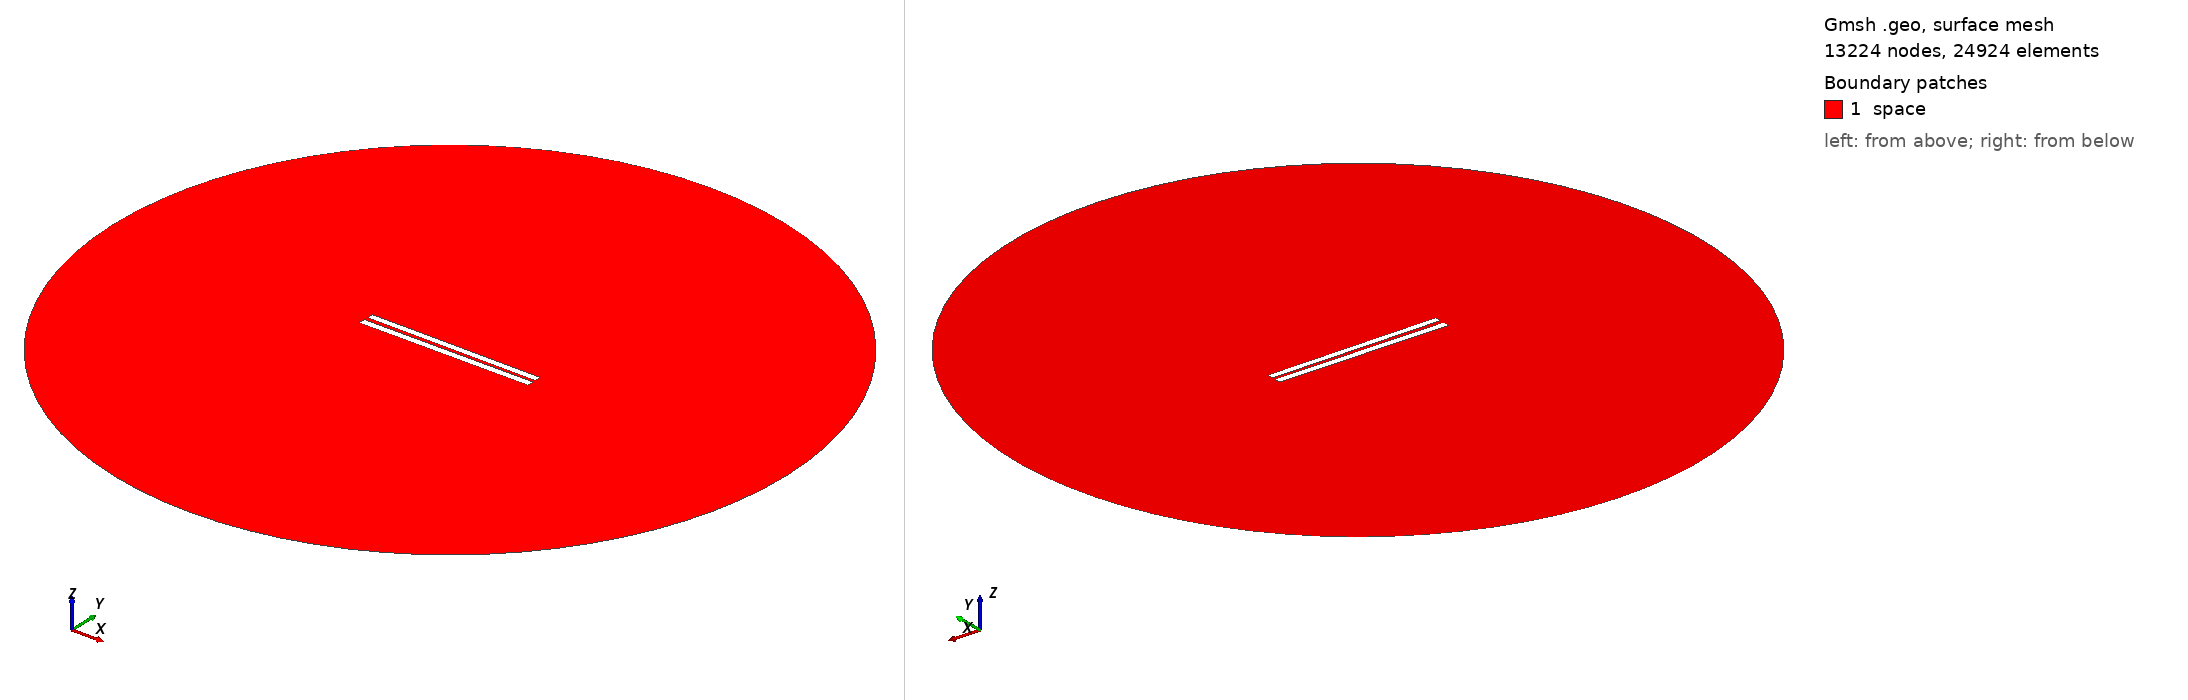

Gmsh geometry script, surface-meshed: 13224 nodes, 24924 surface elements. Boundary patches (legend numbers): 1 space. Left view from above one corner, right view from below the opposite corner. Legend entries are the model's physical surfaces. The drawing asked Gmsh for element sizes between 1% and 20% of the model's largest extent; the script's own settings can give other sizes.

=== 47.geo (drawn) ===
// Set the geometry kernel
SetFactory("OpenCASCADE");

//---------------------------------------
// Rectangles
//---------------------------------------

// Rectangle 1 (top)
Point(1) = {-49.9, 1.0722222222222222, 0, 1.0};
Point(2) = {49.9, 1.0722222222222222, 0, 1.0};
Point(3) = {49.9, 4.872222222222223, 0, 1.0};
Point(4) = {-49.9, 4.872222222222223, 0, 1.0};

Line(1) = {1, 2};
Line(2) = {2, 3};
Line(3) = {3, 4};
Line(4) = {4, 1};

Line Loop(1) = {1, 2, 3, 4};
Plane Surface(1) = {1};

Rotate { {0, 0, 1}, {0,  0.9722222222222222,  0}, -0.006 } {
  Surface{1};
}

// Rectangle 2 (bottom)
Point(5) = {-50,-0.9722222222222222, 0, 1.0};
Point(6) = { 50,-0.9722222222222222, 0, 1.0};
Point(7) = { 50,-4.972222222222222, 0, 1.0};
Point(8) = {-50,-4.972222222222222, 0, 1.0};

Line(5) = {5, 6};
Line(6) = {6, 7};
Line(7) = {7, 8};
Line(8) = {8, 5};

Line Loop(2) = {5, 6, 7, 8};
Plane Surface(2) = {2}; 


//---------------------------------------
// Circle
//---------------------------------------

// Define points
Point(9) = {0, 0, 0};        // Center
Point(10) = {200, 0, 0};     // Start point
Point(11) = {0, 200, 0};     // 90 degrees
Point(12) = {-200, 0, 0};    // 180 degrees
Point(13) = {0, -200, 0};    // 270 degrees

// Define circle arcs (each needs start, center, end)
Circle(9) = {10, 9, 11};
Circle(10) = {11, 9, 12};
Circle(11) = {12, 9, 13};
Circle(12) = {13, 9, 10};

// Define curve loop and surface if needed
Curve Loop(3) = {9, 10, 11, 12};
Surface(3) = {3};

// Subtract Rectangles from Circle
BooleanDifference{ Surface{3}; Delete; }{ Surface{1}; Surface{2}; Delete; }

//---------------------------------------
// Transfinite Lines and Surface
//---------------------------------------
r = 7;
Transfinite Line {1, 3} = 50*r Using Progression 1;
Transfinite Line {2, 4} = 2*r Using Progression 1;
Transfinite Line {5, 7} = 50*r Using Progression 1;
Transfinite Line {6, 8} = 2*r Using Progression 1;
Transfinite Line {9, 10, 11, 12} = 20 Using Progression 1;

//---------------------------------------
// Define Physical Groups
//---------------------------------------                

//--- Physical Curves
// Physical groups for boundaries
Physical Line("force_segment", 10) = {1};
Physical Line("upper_plate", 11) = {2, 3, 4};
Physical Line("lower_plate", 12) = {5, 6, 7, 8};
Physical Line("boundary", 20) = {9, 10, 11, 12};

//--- Physical Surfaces
Physical Surface("space", 30) = {3};

//---------------------------------------
// 6. Generate the Mesh
//---------------------------------------
Mesh 2;  // 2D mesh generation
